Run: headless pygame with SDL's dummy video driver; simulated clock (each Clock.tick advances the game by its frame time, no real sleeping); random seed 0; keys injected as events and as key.get_pressed() state; no mouse input.
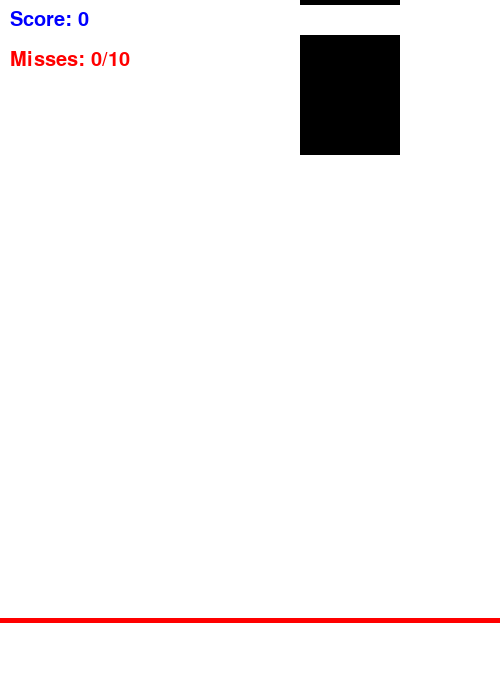
Frame 1 of 4 · flips 1–60 · no input
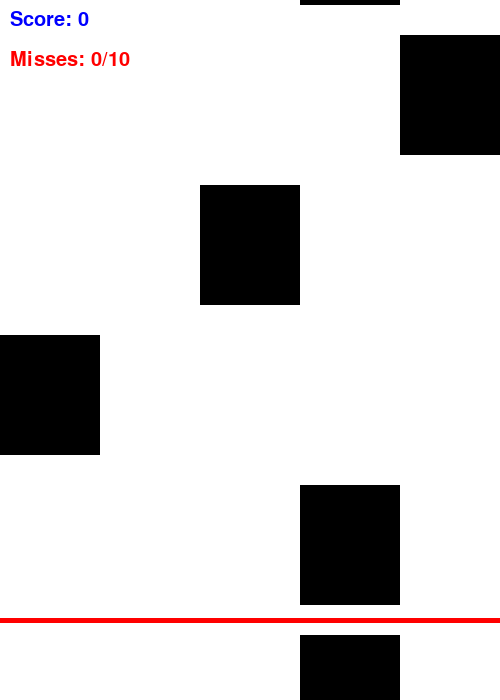
Frame 2 of 4 · flips 61–180 · tapped SPACE, RETURN · held RIGHT (→), D
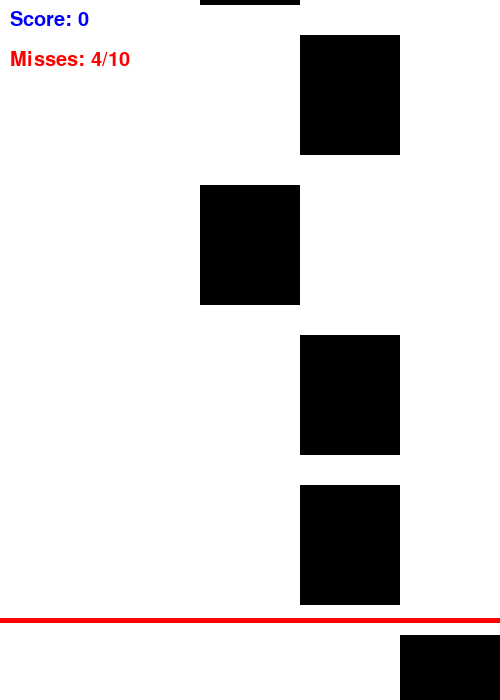
Frame 3 of 4 · flips 181–300 · held DOWN (↓), S
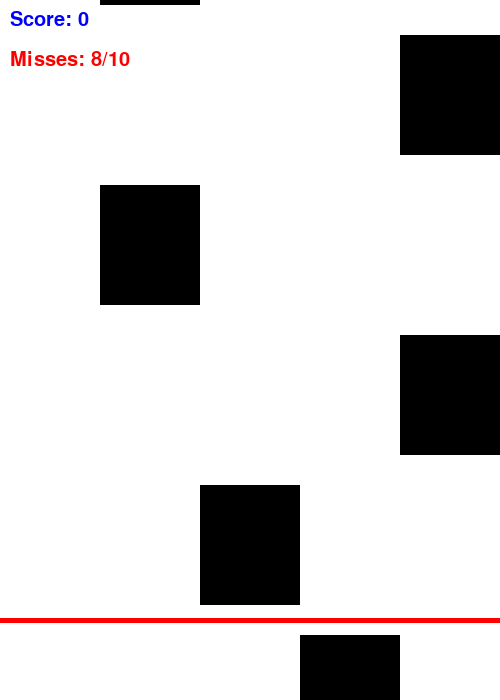
Frame 4 of 4 · flips 301–420 · held LEFT (←), A, UP (↑), W

The pygame program that drew these frames:

import pygame
import random

# Initialize pygame
pygame.init()

# Game Window Size
WIDTH, HEIGHT = 500, 700

# Colors
WHITE = (255, 255, 255)
BLACK = (0, 0, 0)
RED = (255, 0, 0)
BLUE = (0, 0, 255)

# Set up display
window = pygame.display.set_mode((WIDTH, HEIGHT))
pygame.display.set_caption("Piano Tiles Game")

# Tile settings
TILE_WIDTH = WIDTH // 5
TILE_HEIGHT = 120
FALL_SPEED = 5
SPEED_INCREASE = 0.05  # Makes game harder over time

# Game variables
tiles = []  # List to store falling tiles
score = 0
misses = 0
max_misses = 10

# Font
font = pygame.font.SysFont("arial", 30)

# Function to create a new falling tile
def create_tile():
    col = random.randint(0, 4)  # Choose a random column (044)
    tiles.append([col * TILE_WIDTH, -TILE_HEIGHT])  # Position tile above screen

# Function to draw tiles
def draw_tiles():
    for tile in tiles:
        pygame.draw.rect(window, BLACK, (tile[0], tile[1], TILE_WIDTH, TILE_HEIGHT))

# Function to display score & misses
def display_text():
    score_text = font.render(f"Score: {score}", True, BLUE)
    misses_text = font.render(f"Misses: {misses}/{max_misses}", True, RED)
    window.blit(score_text, (10, 10))
    window.blit(misses_text, (10, 50))

# Game loop
running = True
clock = pygame.time.Clock()
frame_count = 0

while running:
    window.fill(WHITE)  # Clear screen

    # Create new tiles at intervals
    frame_count += 1
    if frame_count % 30 == 0:  # Every 30 frames, create a tile
        create_tile()

    # Move tiles down
    for tile in tiles:
        tile[1] += FALL_SPEED

    # Check for missed tiles
    for tile in tiles[:]:  # Copy list to avoid modifying during loop
        if tile[1] > HEIGHT:
            tiles.remove(tile)  # Remove missed tile
            misses += 1  # Count miss

    # Check for game over
    if misses >= max_misses:
        running = False

    # Handle key presses
    keys = pygame.key.get_pressed()
    for i in range(5):  # Columns 0-4 match keys 1-5
        if keys[getattr(pygame, f"K_{i+1}")]:
            for tile in tiles:
                if tile[0] == i * TILE_WIDTH and HEIGHT - 140 <= tile[1] <= HEIGHT - 80:
                    tiles.remove(tile)  # Remove tile on hit
                    score += 1  # Increase score
                    FALL_SPEED += SPEED_INCREASE  # Increase difficulty

    # Draw everything
    draw_tiles()
    pygame.draw.line(window, RED, (0, HEIGHT - 80), (WIDTH, HEIGHT - 80), 5)  # Hit line
    display_text()

    # Handle events
    for event in pygame.event.get():
        if event.type == pygame.QUIT:
            running = False

    pygame.display.update()
    clock.tick(30)  # 30 FPS

pygame.quit()
print(f"Game Over! Final Score: {score}")
